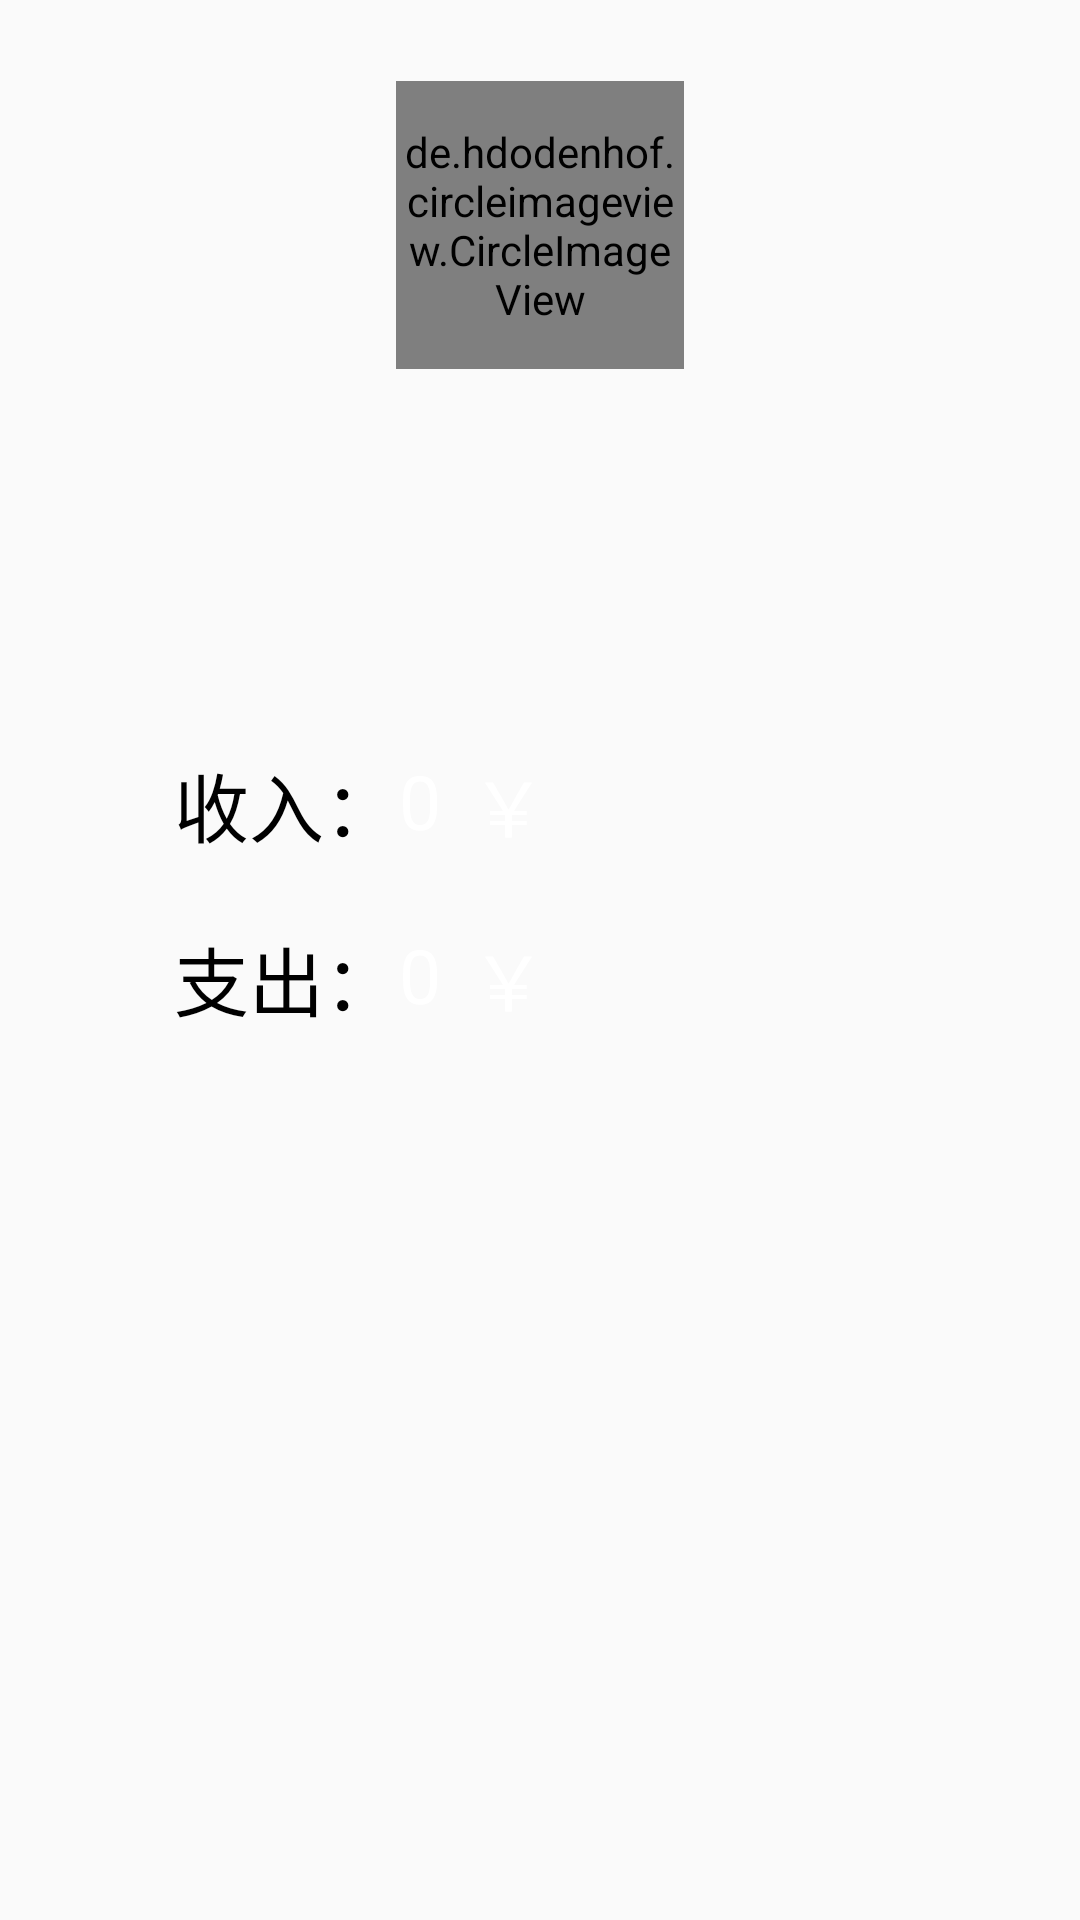

Layout XML and referenced resources for this Android screen:
<!-- AndroidManifest.xml: application theme AppTheme -->
<!-- res/layout/slidingmenu.xml -->
<?xml version="1.0" encoding="utf-8"?>
<RelativeLayout xmlns:android="http://schemas.android.com/apk/res/android"
    android:layout_width="match_parent"
    android:layout_height="match_parent"
    android:background="@mipmap/slidingbackground">

    <RelativeLayout
        android:id="@+id/iconlayout"
        android:layout_width="match_parent"
        android:layout_height="150dp">

        <de.hdodenhof.circleimageview.CircleImageView xmlns:app="http://schemas.android.com/apk/res-auto"
            android:id="@+id/myicon"
            android:layout_width="96dp"
            android:layout_height="96dp"
            android:layout_centerInParent="true"
            android:onClick="myclick"
            android:src="@mipmap/pass"
            app:civ_border_color="#2f9c66"
            app:civ_border_width="2dp" />


    </RelativeLayout>

    <RelativeLayout
        android:layout_width="match_parent"
        android:layout_height="wrap_content"
        android:layout_below="@id/iconlayout"
        android:layout_marginTop="100dp">

        <TextView
            android:id="@+id/incomemoney"
            android:layout_width="wrap_content"
            android:layout_height="58dp"
            android:layout_marginLeft="58dp"
            android:text="收入："
            android:textColor="@android:color/black"
            android:textSize="25dp" />

        <TextView
            android:id="@+id/incomeamount"
            android:layout_width="wrap_content"
            android:layout_height="wrap_content"
            android:layout_toRightOf="@id/incomemoney"
            android:text="0"
            android:textColor="@android:color/white"
            android:textSize="25dp" />

        <TextView
            android:id="@+id/income"
            android:layout_width="wrap_content"
            android:layout_height="wrap_content"
            android:layout_toRightOf="@id/incomeamount"
            android:paddingLeft="10dp"
            android:text="￥"
            android:textColor="@android:color/white"
            android:textSize="25dp" />

        <TextView
            android:id="@+id/expensemoney"
            android:layout_width="wrap_content"
            android:layout_height="58dp"
            android:layout_below="@id/incomemoney"
            android:layout_marginLeft="58dp"
            android:text="支出："
            android:textColor="@android:color/black"
            android:textSize="25dp" />

        <TextView
            android:id="@+id/expenseamount"
            android:layout_width="wrap_content"
            android:layout_height="wrap_content"
            android:layout_below="@id/incomemoney"
            android:layout_toRightOf="@id/expensemoney"
            android:text="0"
            android:textColor="@android:color/white"
            android:textSize="25dp" />


        <TextView
            android:id="@+id/expense"
            android:layout_width="wrap_content"
            android:layout_height="wrap_content"
            android:layout_below="@id/incomemoney"
            android:layout_toRightOf="@id/expenseamount"
            android:paddingLeft="10dp"
            android:text="￥"
            android:textColor="@android:color/white"
            android:textSize="25dp" />
    </RelativeLayout>


</RelativeLayout>
<!-- resources referenced by this layout -->
<resources>
  <!-- mipmap pass: png bitmap (mipmap-xhdpi, 9849 bytes) -->
  <style name="AppTheme" parent="Base.Theme.AppCompat.Light.DarkActionBar">
          
          <item name="colorPrimary">@color/colorPrimary</item>
          <item name="colorPrimaryDark">@color/colorPrimaryDark</item>
          <item name="colorAccent">@color/colorAccent</item>
          <item name="windowNoTitle">true</item>
      </style>
  <!-- not gathered from this repository: default colours our renderer supplied (Android Studio template values) -->
  <color name="colorPrimary">#FF6200EE</color>
  <color name="colorPrimaryDark">#FF3700B3</color>
  <color name="colorAccent">#FF03DAC5</color>
</resources>
